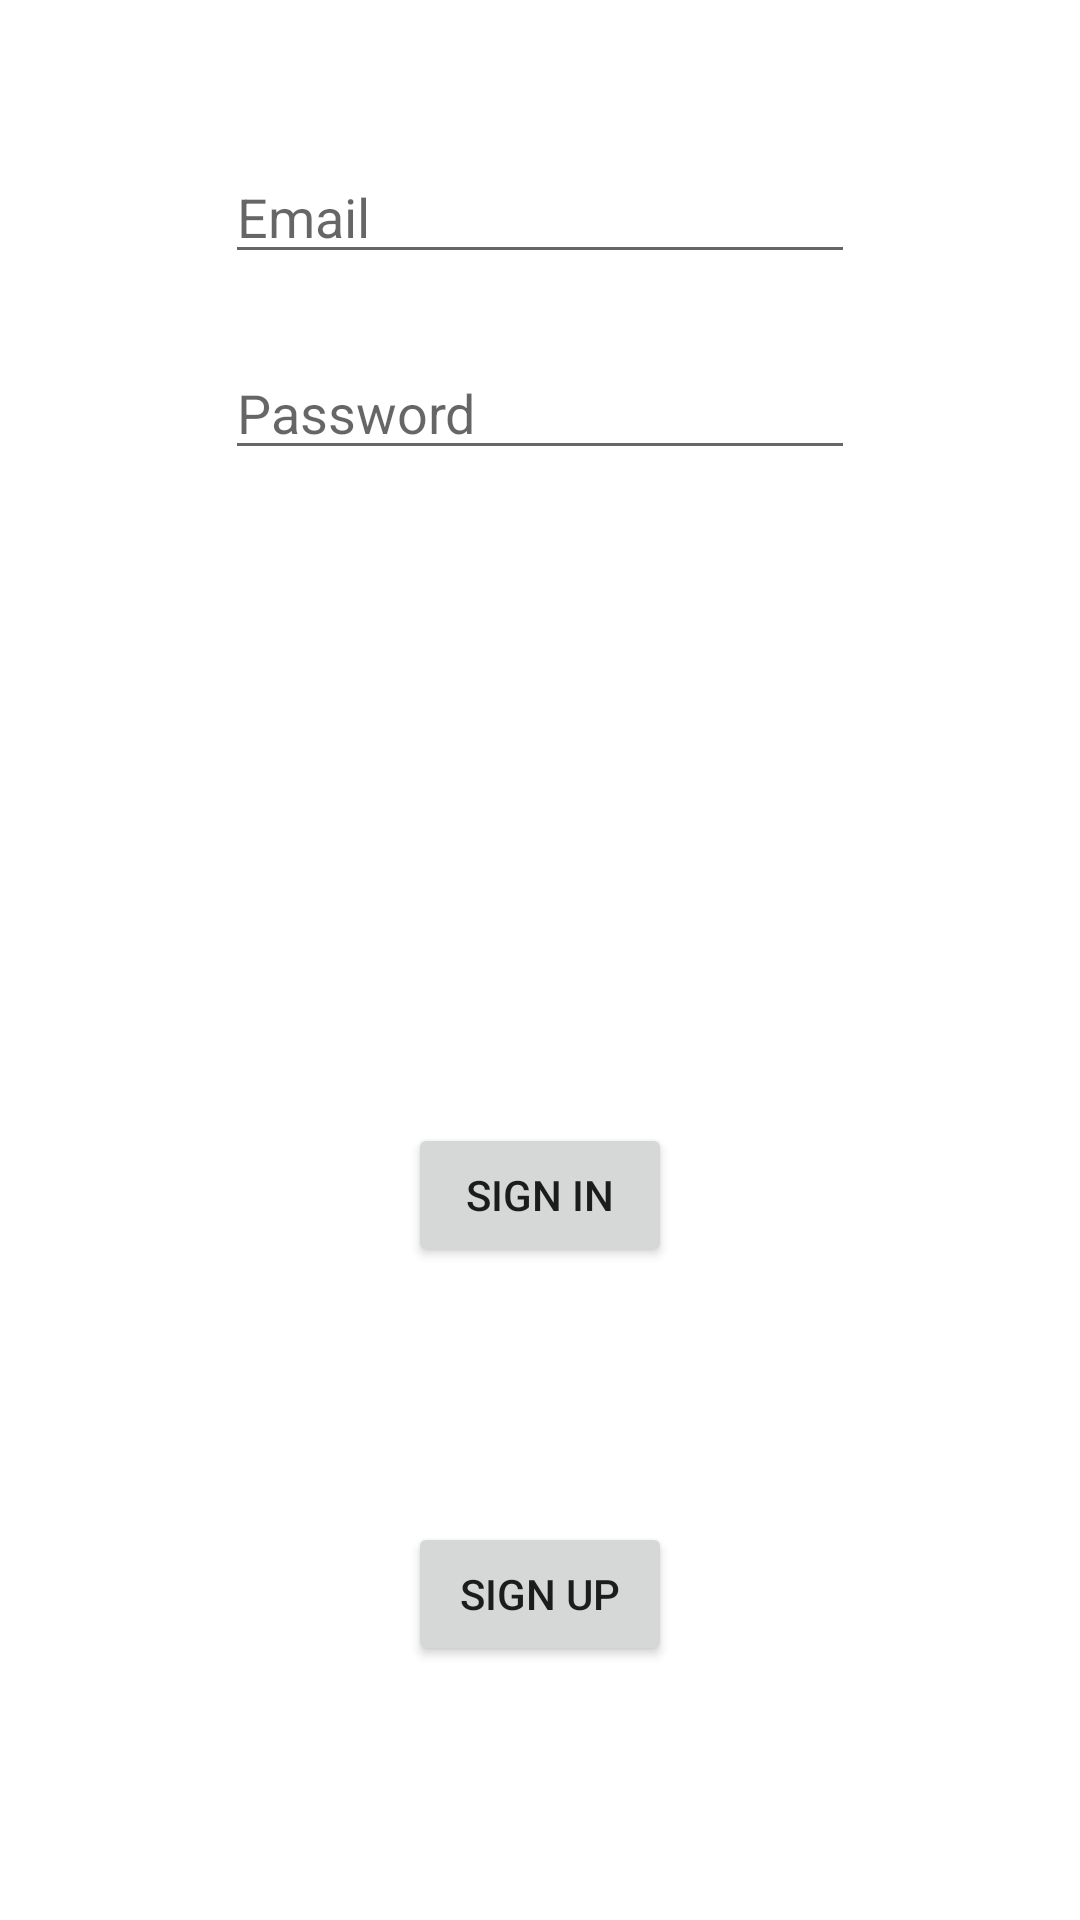

Here is an Android app screen rendered from its layout file. Give the layout XML and the strings, colors and styles it references.
<!-- AndroidManifest.xml: application theme Theme.Kotlininstagram -->
<!-- res/layout/activity_main.xml -->
<?xml version="1.0" encoding="utf-8"?>
<androidx.constraintlayout.widget.ConstraintLayout xmlns:android="http://schemas.android.com/apk/res/android"
    xmlns:app="http://schemas.android.com/apk/res-auto"
    xmlns:tools="http://schemas.android.com/tools"
    android:layout_width="match_parent"
    android:layout_height="match_parent"
    tools:context=".view.MainActivity">

    <EditText
        android:id="@+id/emailText"
        android:layout_width="wrap_content"
        android:layout_height="wrap_content"
        android:layout_marginTop="50dp"
        android:ems="10"
        android:hint="Email"
        android:inputType="textPersonName"
        app:layout_constraintEnd_toEndOf="parent"
        app:layout_constraintStart_toStartOf="parent"
        app:layout_constraintTop_toTopOf="parent" />

    <EditText
        android:id="@+id/passwordText"
        android:layout_width="wrap_content"
        android:layout_height="wrap_content"
        android:layout_marginTop="24dp"
        android:ems="10"
        android:hint="Password"
        android:inputType="textPersonName"
        app:layout_constraintEnd_toEndOf="parent"
        app:layout_constraintStart_toStartOf="parent"
        app:layout_constraintTop_toBottomOf="@+id/emailText" />

    <Button
        android:id="@+id/button"
        android:layout_width="wrap_content"
        android:layout_height="wrap_content"
        android:onClick="signinClicked"
        android:text="Sign In"
        app:layout_constraintBottom_toBottomOf="parent"
        app:layout_constraintEnd_toEndOf="parent"
        app:layout_constraintStart_toStartOf="parent"
        app:layout_constraintTop_toBottomOf="@+id/passwordText" />

    <Button
        android:id="@+id/button2"
        android:layout_width="wrap_content"
        android:layout_height="wrap_content"
        android:onClick="signUpClicked"
        android:text="Sign Up"
        app:layout_constraintBottom_toBottomOf="parent"
        app:layout_constraintEnd_toEndOf="parent"
        app:layout_constraintStart_toStartOf="parent"
        app:layout_constraintTop_toBottomOf="@+id/button" />
</androidx.constraintlayout.widget.ConstraintLayout>
<!-- resources referenced by this layout -->
<resources>
  <style name="Theme.Kotlininstagram" parent="Theme.MaterialComponents.DayNight.DarkActionBar">
          
          <item name="colorPrimary">@color/purple_500</item>
          <item name="colorPrimaryVariant">@color/purple_700</item>
          <item name="colorOnPrimary">@color/white</item>
          
          <item name="colorSecondary">@color/teal_200</item>
          <item name="colorSecondaryVariant">@color/teal_700</item>
          <item name="colorOnSecondary">@color/black</item>
          
          <item name="android:statusBarColor" tools:targetApi="l">?attr/colorPrimaryVariant</item>
          
      </style>
  <!-- not gathered from this repository: default colours our renderer supplied (Android Studio template values) -->
  <color name="purple_500">#FF6200EE</color>
  <color name="purple_700">#FF3700B3</color>
  <color name="teal_200">#FF03DAC5</color>
  <color name="teal_700">#FF018786</color>
  <color name="black">#FF000000</color>
  <color name="white">#FFFFFFFF</color>
</resources>
